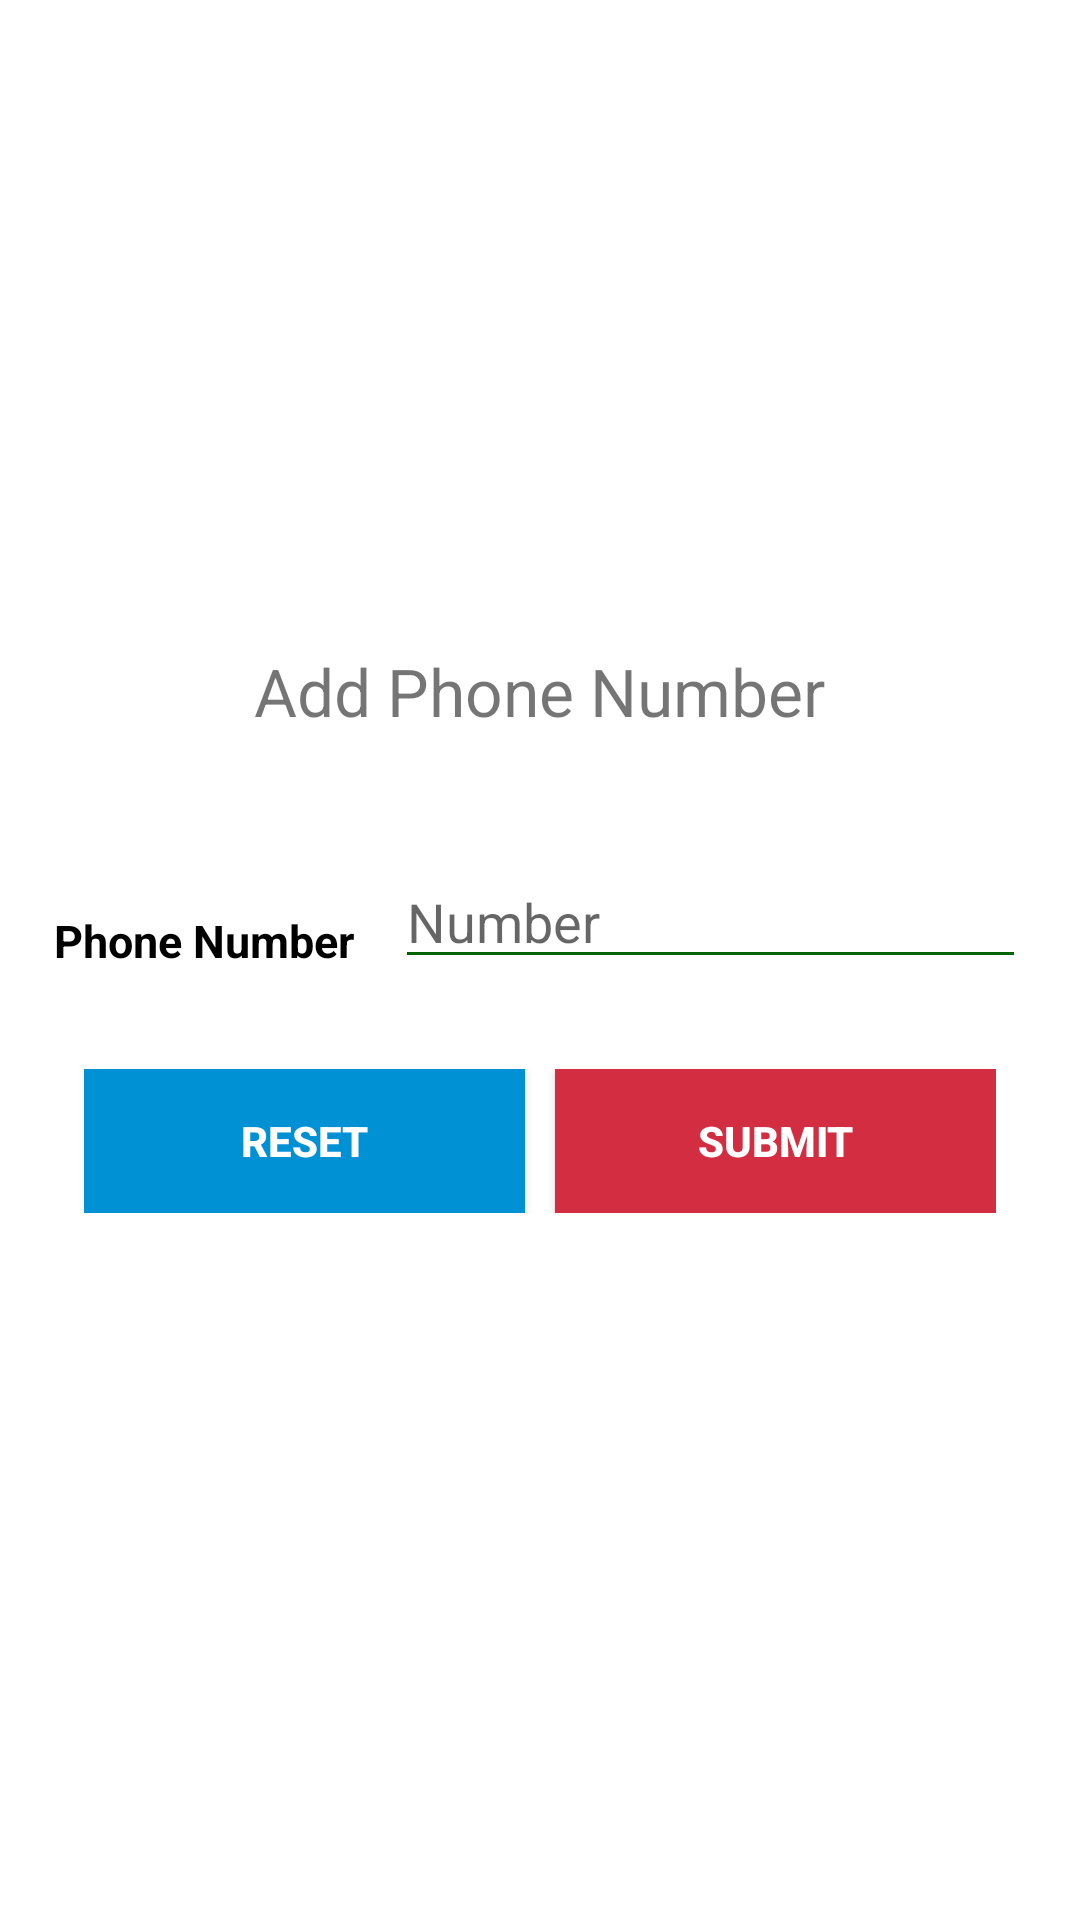

Produce the Android XML layout that renders to this screen, including the resource entries it uses.
<!-- AndroidManifest.xml: application theme AppTheme -->
<!-- res/layout/fragment_add_to_block.xml -->
<?xml version="1.0" encoding="utf-8"?>
<FrameLayout xmlns:android="http://schemas.android.com/apk/res/android"
    xmlns:tools="http://schemas.android.com/tools"
    android:layout_width="match_parent"
    android:layout_height="match_parent"
    tools:context=".Fragment.AddToBlock"
    android:background="@android:color/white">

    <LinearLayout
        android:layout_width="match_parent"
        android:layout_height="wrap_content"
        android:layout_marginStart="8dp"
        android:layout_marginLeft="8dp"
        android:layout_marginTop="8dp"
        android:layout_gravity="center"
        android:layout_marginEnd="8dp"
        android:layout_marginRight="8dp"
        android:layout_marginBottom="8dp"
        android:orientation="vertical"
        >

        <TextView
            android:layout_width="wrap_content"
            android:layout_height="wrap_content"
            android:layout_gravity="top|center_horizontal"
            android:text="Add Phone Number"
            android:textSize="22sp"
            />

        <TableLayout
            android:layout_width="fill_parent"
            android:layout_height="wrap_content"
            android:layout_gravity="left"
            android:orientation="vertical"
            android:layout_marginTop="15dp"
            android:padding="10dip">

            <TableRow
                android:layout_width="match_parent"
                android:layout_height="wrap_content"
                android:layout_marginTop="10dp">

                <TextView
                    android:layout_width="wrap_content"
                    android:layout_height="wrap_content"
                    android:layout_marginTop="10dip"
                    android:textColor="@android:color/black"
                    android:textStyle="bold"
                    android:text="Phone Number "
                    android:textSize="15sp" />

                <EditText
                    android:id="@+id/phone_et"
                    android:layout_width="fill_parent"
                    android:layout_height="wrap_content"
                    android:layout_marginLeft="10dp"
                    android:layout_marginTop="5dp"
                    android:layout_weight="1"
                    android:textColor="#D32D41"
                    android:inputType="number"
                    android:backgroundTint="#006400"
                    android:imeOptions="actionDone"
                     android:hint="Number"
                    />
            </TableRow>
        </TableLayout>

        <LinearLayout
            android:layout_width="match_parent"
            android:layout_height="wrap_content"
            android:orientation="horizontal"
            android:padding="20dip">

            <Button
                android:id="@+id/reset_btn"
                android:layout_width="wrap_content"
                android:layout_height="wrap_content"
                android:layout_gravity="top"
                android:layout_weight="1"
                android:background="#0091D5"
                android:textColor="@android:color/white"
                android:textStyle="bold"
                android:layout_marginRight="5dp"
                android:text="Reset" />

            <Button
                android:id="@+id/submit_btn"
                android:layout_width="wrap_content"
                android:layout_height="wrap_content"
                android:layout_gravity="top"
                android:layout_weight="1"
                android:layout_marginLeft="5dp"
                android:textColor="@android:color/white"
                android:textStyle="bold"
                android:background="#D32D41"
                android:text="Submit" />
        </LinearLayout>
    </LinearLayout>


</FrameLayout>
<!-- resources referenced by this layout -->
<resources>
  <style name="AppTheme" parent="Theme.AppCompat.Light.DarkActionBar">
          
          <item name="colorPrimary">@color/colorPrimary</item>
          <item name="colorPrimaryDark">@color/colorPrimaryDark</item>
          <item name="colorAccent">@color/colorAccent</item>
      </style>
  <!-- not gathered from this repository: default colours our renderer supplied (Android Studio template values) -->
  <color name="colorPrimary">#FF6200EE</color>
  <color name="colorPrimaryDark">#FF3700B3</color>
  <color name="colorAccent">#FF03DAC5</color>
</resources>
